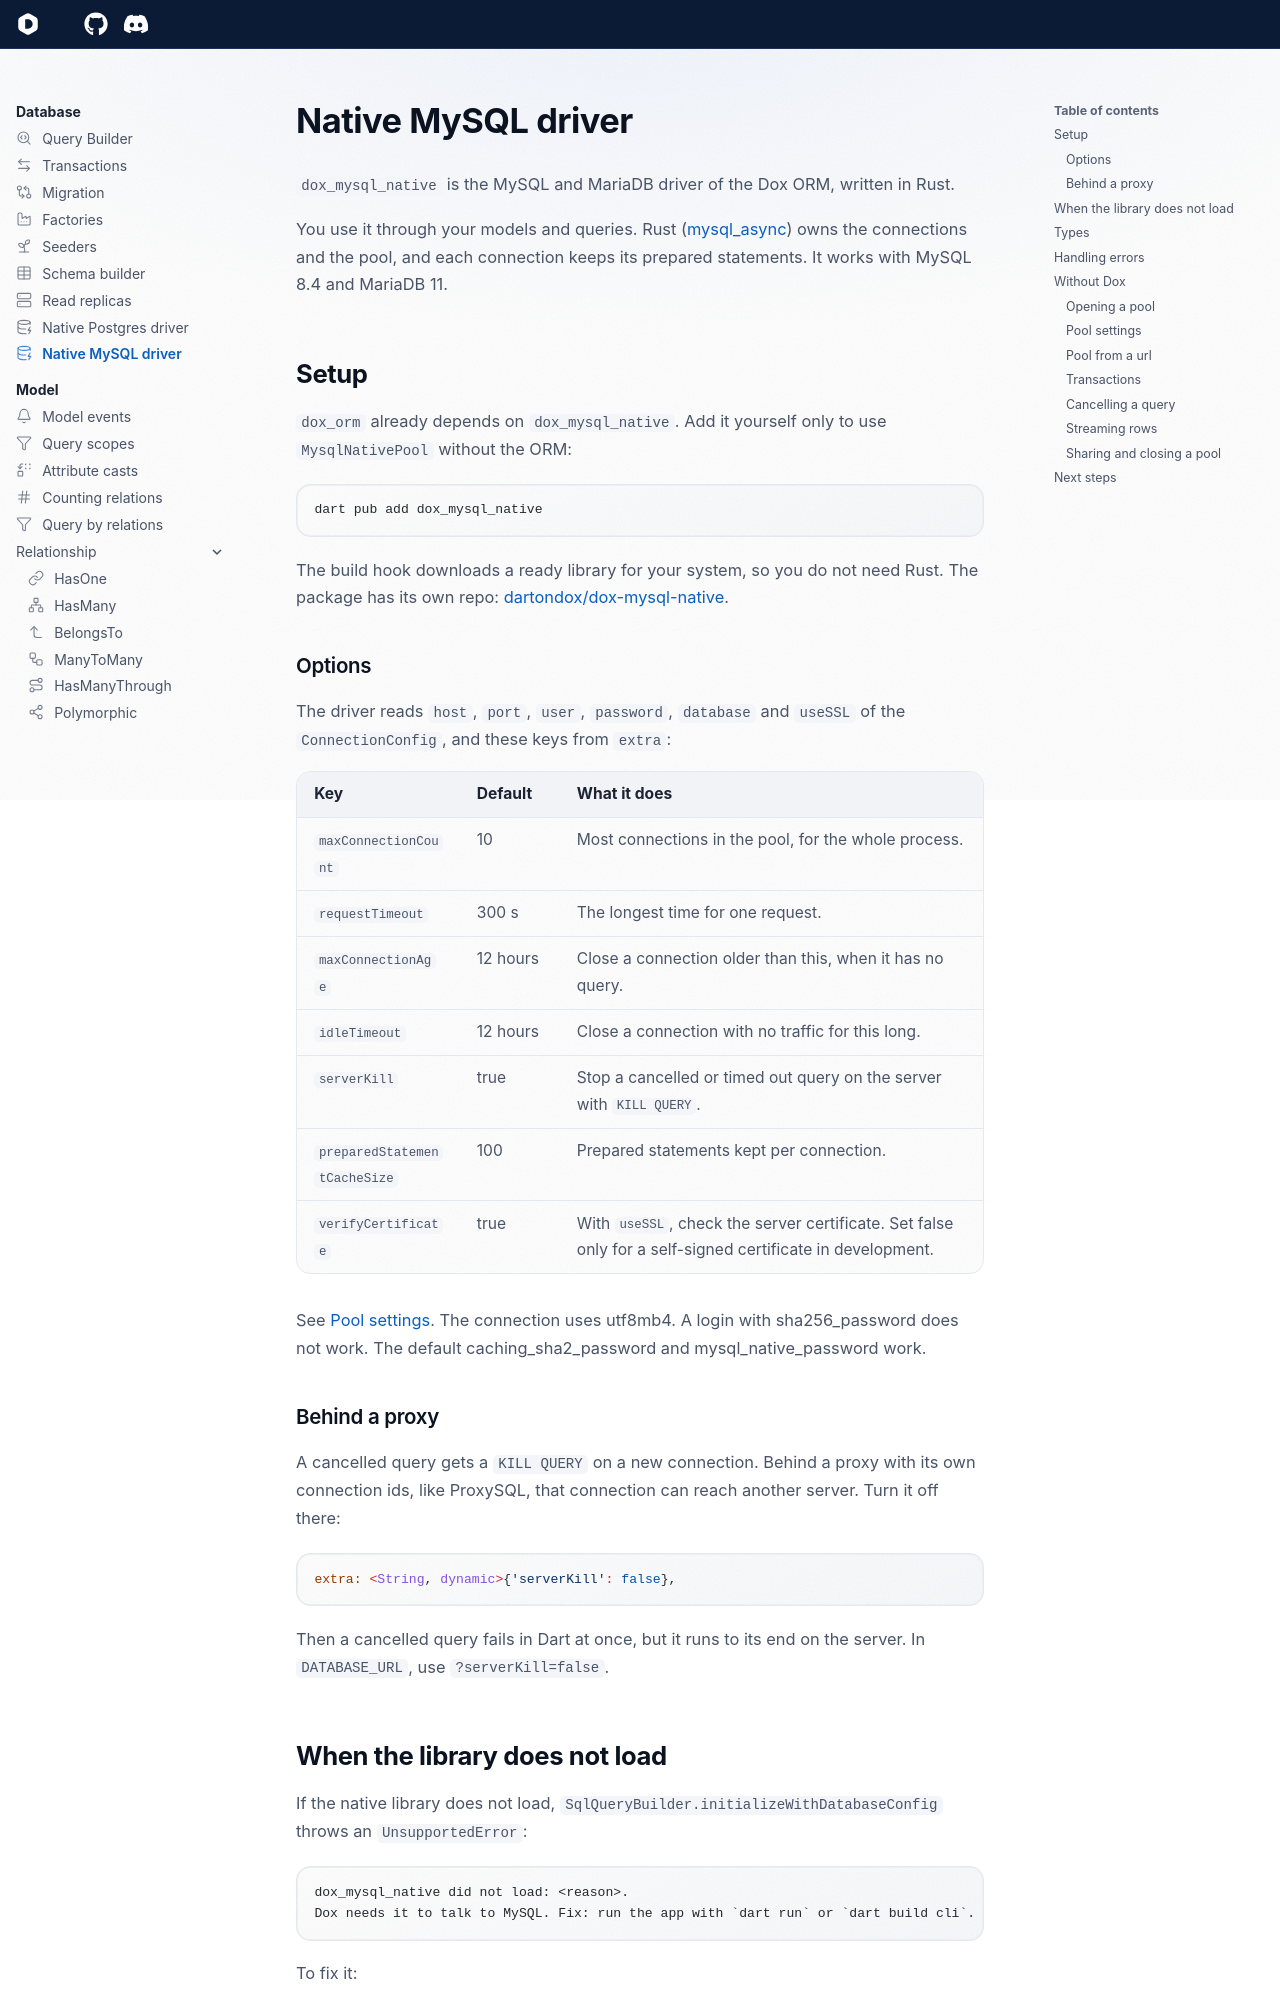

repository: dartondox/dox · page: 3.x/database/mysql-native/index.html · generator: mkdocs

---
icon: lucide/database-zap
---

# Native MySQL driver

`dox_mysql_native` is the MySQL and MariaDB driver of the Dox ORM, written in Rust.

You use it through your models and queries. Rust ([mysql_async](https://docs.rs/mysql_async)) owns the connections and the pool, and each connection keeps its prepared statements. It works with MySQL 8.4 and MariaDB 11.

## Setup

`dox_orm` already depends on `dox_mysql_native`. Add it yourself only to use `MysqlNativePool` without the ORM:

```bash
dart pub add dox_mysql_native
```

The build hook downloads a ready library for your system, so you do not need Rust. The package has its own repo: [dartondox/dox-mysql-native](https://github.com/dartondox/dox-mysql-native).

### Options

The driver reads `host`, `port`, `user`, `password`, `database` and `useSSL` of the `ConnectionConfig`, and these keys from `extra`:

| Key | Default | What it does |
|---|---|---|
| `maxConnectionCount` | 10 | Most connections in the pool, for the whole process. |
| `requestTimeout` | 300 s | The longest time for one request. |
| `maxConnectionAge` | 12 hours | Close a connection older than this, when it has no query. |
| `idleTimeout` | 12 hours | Close a connection with no traffic for this long. |
| `serverKill` | true | Stop a cancelled or timed out query on the server with `KILL QUERY`. |
| `preparedStatementCacheSize` | 100 | Prepared statements kept per connection. |
| `verifyCertificate` | true | With `useSSL`, check the server certificate. Set false only for a self-signed certificate in development. |

See [Pool settings](index.md#pool-settings). The connection uses utf8mb4. A login with sha256_password does not work. The default caching_sha2_password and mysql_native_password work.

### Behind a proxy

A cancelled query gets a `KILL QUERY` on a new connection. Behind a proxy with its own connection ids, like ProxySQL, that connection can reach another server. Turn it off there:

```dart
extra: <String, dynamic>{'serverKill': false},
```

Then a cancelled query fails in Dart at once, but it runs to its end on the server. In `DATABASE_URL`, use `?serverKill=false`.
